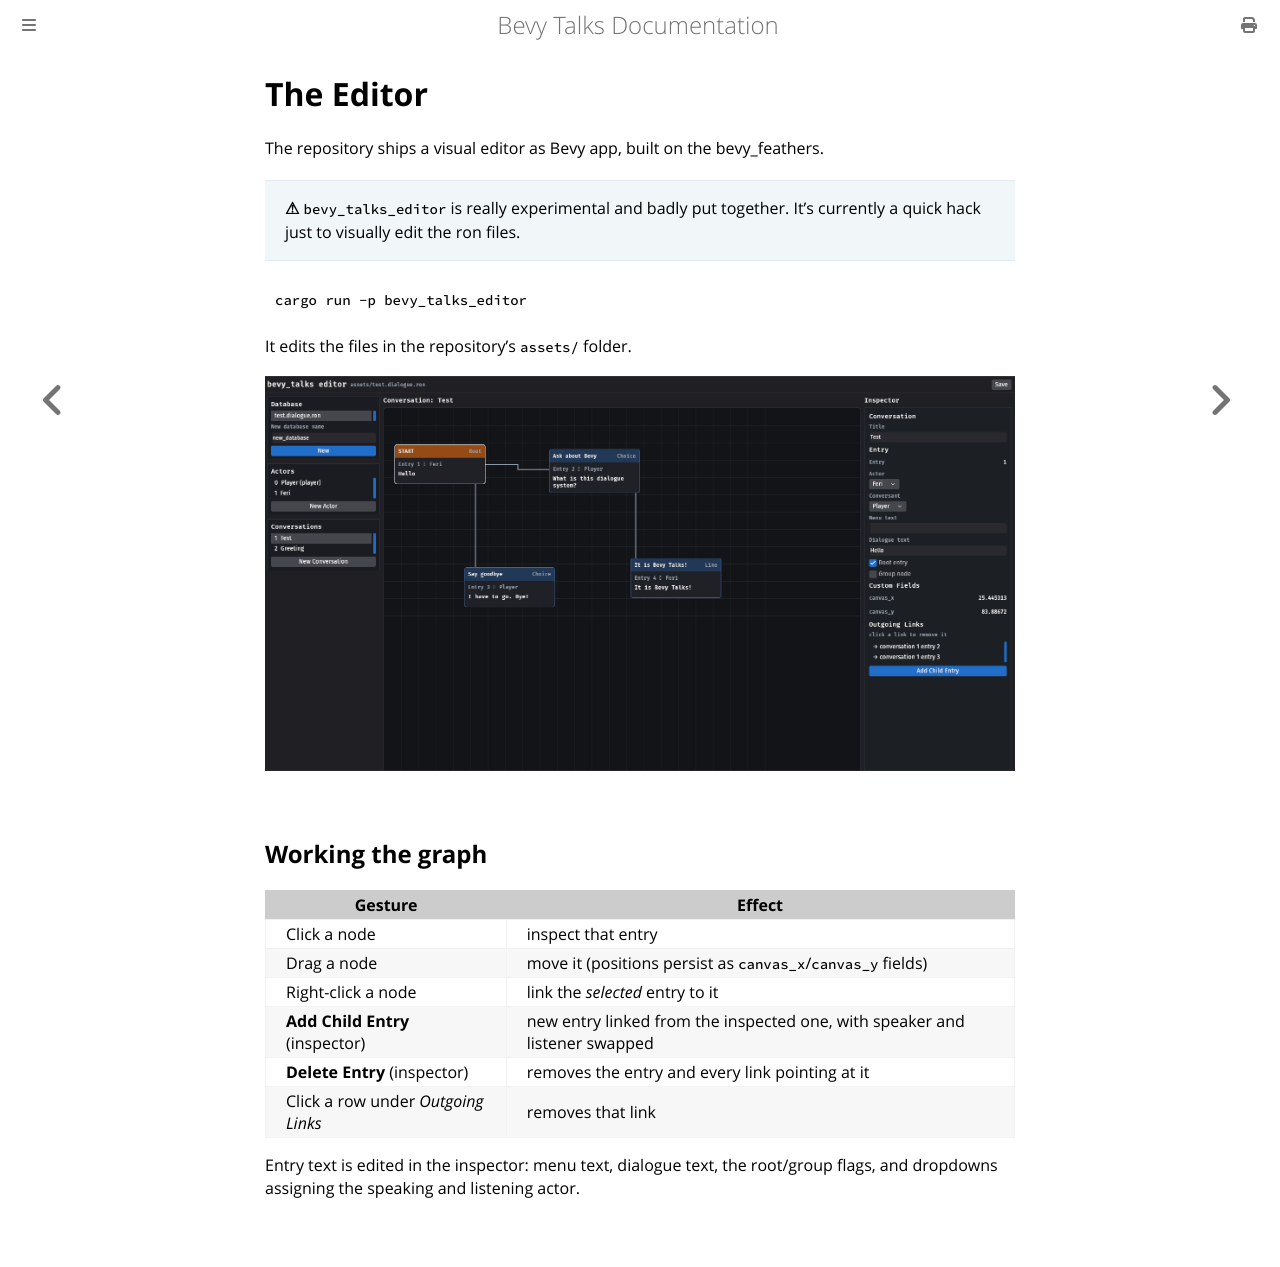

repository: giusdp/bevy_talks · page: editor.html · generator: mdbook

# The Editor

The repository ships a visual editor as Bevy app, built on the bevy_feathers.

> **⚠** `bevy_talks_editor` is really experimental and badly put together. It's currently a quick hack just to visually edit the ron files.
```sh
cargo run -p bevy_talks_editor
```

It edits the files in the repository's `assets/` folder.

![The editor](images/editor.png)

## Working the graph

| Gesture | Effect |
|---|---|
| Click a node | inspect that entry |
| Drag a node | move it (positions persist as `canvas_x`/`canvas_y` fields) |
| Right-click a node | link the *selected* entry to it |
| **Add Child Entry** (inspector) | new entry linked from the inspected one, with speaker and listener swapped |
| **Delete Entry** (inspector) | removes the entry and every link pointing at it |
| Click a row under *Outgoing Links* | removes that link |

Entry text is edited in the inspector: menu text, dialogue text, the
root/group flags, and dropdowns assigning the speaking and listening actor.
